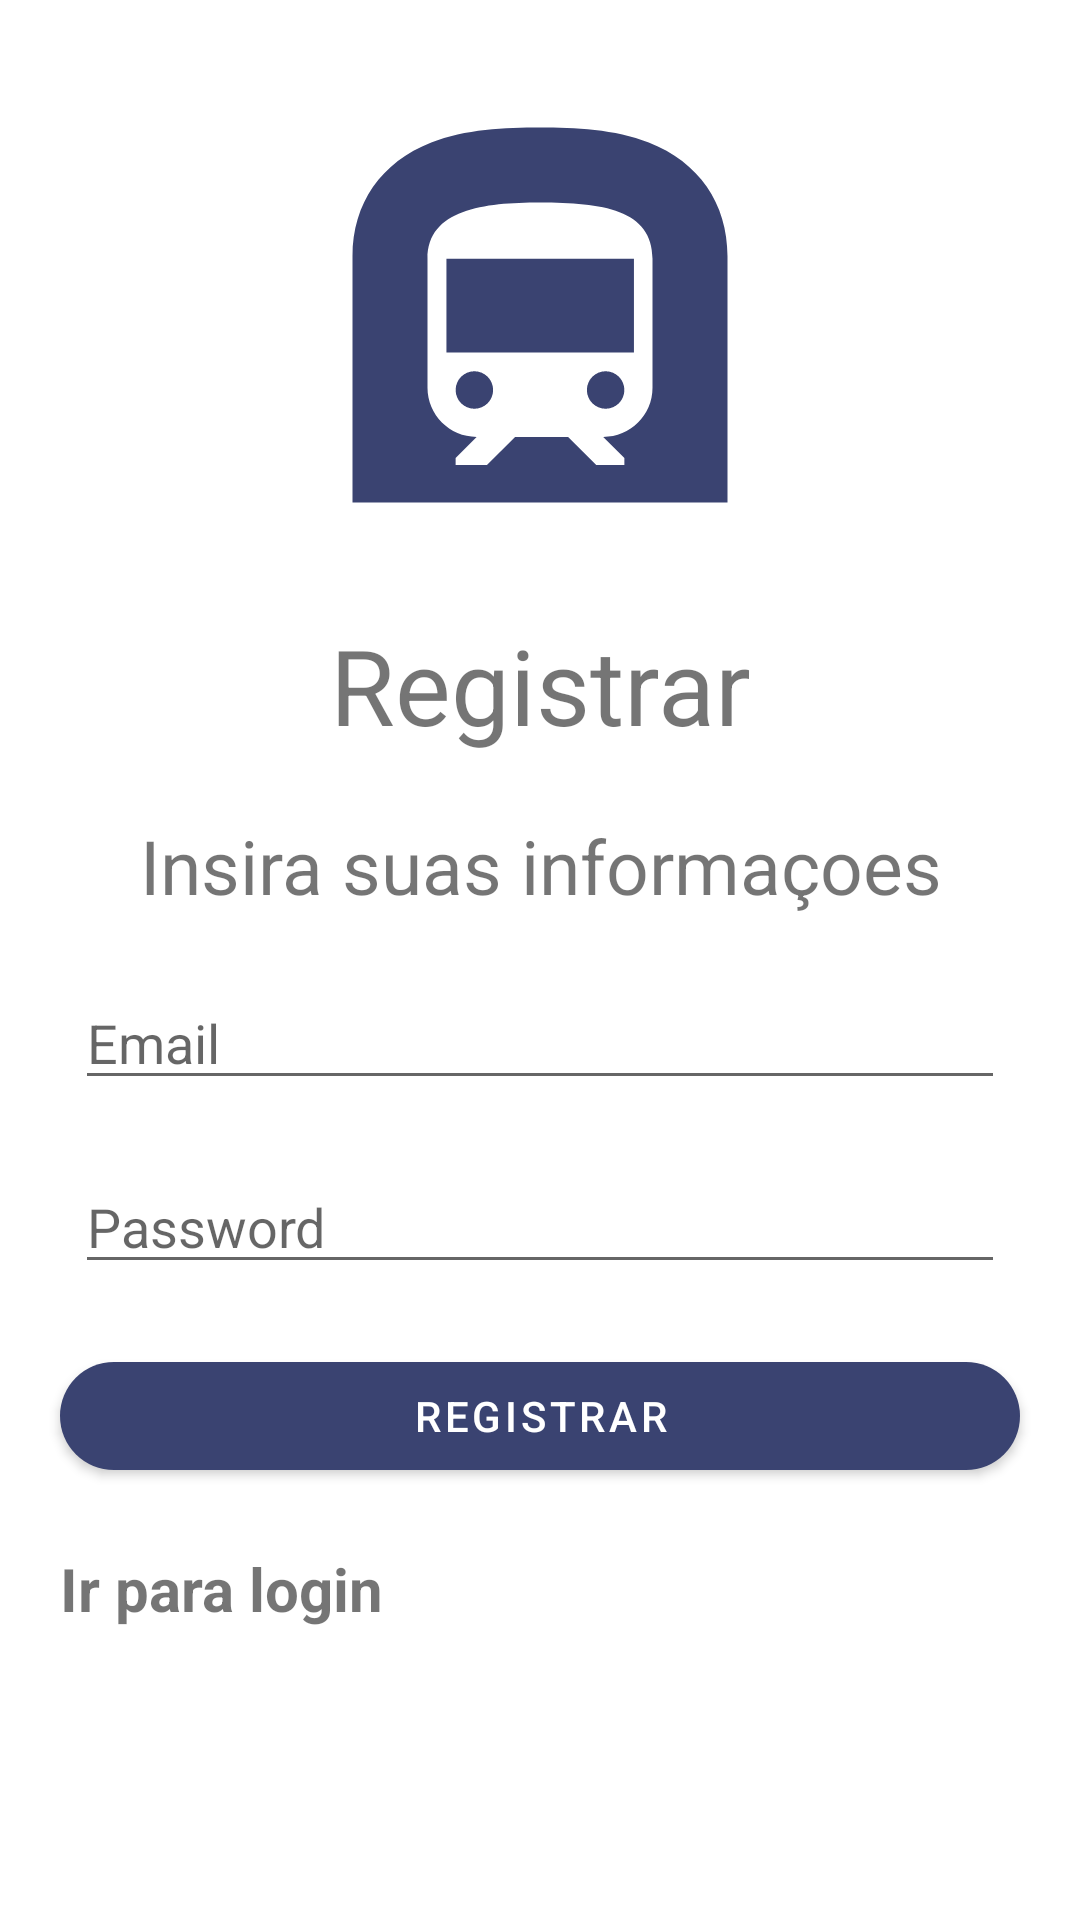

Here is an Android app screen rendered from its layout file. Give the layout XML and the strings, colors and styles it references.
<!-- AndroidManifest.xml: application theme Theme.Lablogin -->
<!-- res/layout/activity_register.xml -->
<?xml version="1.0" encoding="utf-8"?>
<androidx.constraintlayout.widget.ConstraintLayout xmlns:android="http://schemas.android.com/apk/res/android"
    xmlns:app="http://schemas.android.com/apk/res-auto"
    xmlns:tools="http://schemas.android.com/tools"
    android:layout_width="match_parent"
    android:layout_height="match_parent"
    tools:context=".MainActivity">
    <ImageView
        android:id="@+id/img"
        android:layout_width="wrap_content"
        android:layout_height="150dp"
        android:src="@drawable/baseline_subway_24"
        app:layout_constraintLeft_toLeftOf="parent"
        app:layout_constraintRight_toRightOf="parent"
        app:layout_constraintTop_toTopOf="parent"
        android:layout_marginTop="30dp"
        />
    <TextView
        android:id="@+id/txtentrar"
        android:layout_width="match_parent"
        android:layout_height="wrap_content"
        android:gravity="center"
        android:text="Registrar"
        app:layout_constraintEnd_toEndOf="parent"
        app:layout_constraintStart_toStartOf="parent"
        app:layout_constraintTop_toBottomOf="@id/img"
        android:layout_marginTop="25dp"
        android:textSize="35sp"
        />

    <TextView
        android:id="@+id/info"
        android:layout_width="match_parent"
        android:layout_height="wrap_content"
        android:text="Insira suas informaçoes"
        android:textSize="25sp"
        android:gravity="center"
        app:layout_constraintLeft_toLeftOf="parent"
        app:layout_constraintRight_toRightOf="parent"
        app:layout_constraintTop_toBottomOf="@id/txtentrar"
        android:layout_marginTop="20dp"
        />
    <EditText
        android:id="@+id/edemail"
        android:layout_width="match_parent"
        android:layout_height="wrap_content"
        android:hint="Email"
        app:layout_constraintLeft_toLeftOf="parent"
        app:layout_constraintRight_toRightOf="parent"
        app:layout_constraintTop_toBottomOf="@id/info"
        android:layout_marginTop="20dp"
        android:layout_marginLeft="25dp"
        android:layout_marginRight="25dp"
        />
    <EditText
        android:id="@+id/edpass"
        android:layout_width="match_parent"
        android:layout_height="wrap_content"
        android:hint="Password"
        android:inputType="textPassword"
        app:layout_constraintLeft_toLeftOf="parent"
        app:layout_constraintRight_toRightOf="parent"
        app:layout_constraintTop_toBottomOf="@id/edemail"
        android:layout_marginTop="20dp"
        android:layout_marginLeft="25dp"
        android:layout_marginRight="25dp"
        />
    <ProgressBar
        android:id="@+id/progressbar"
        android:visibility="gone"
        android:layout_width="match_parent"
        android:layout_height="wrap_content"
        app:layout_constraintTop_toBottomOf="@+id/edpass"
        app:layout_constraintLeft_toLeftOf="parent"
        app:layout_constraintRight_toRightOf="parent"
        android:layout_marginTop="20dp"
        />

    <com.google.android.material.button.MaterialButton
        android:id="@+id/btnentrar"
        android:layout_width="match_parent"
        android:layout_height="wrap_content"
        android:layout_marginTop="20dp"
        android:layout_marginLeft="20dp"
        android:layout_marginRight="20dp"
        app:cornerRadius="30dp"
        android:text="Registrar"
        app:layout_constraintLeft_toLeftOf="parent"
        app:layout_constraintRight_toRightOf="parent"
        app:layout_constraintTop_toBottomOf="@id/progressbar"
        />


    <TextView
        android:id="@+id/lognow"
        android:layout_width="match_parent"
        android:layout_height="wrap_content"
        android:text="Ir para login"
        app:layout_constraintTop_toBottomOf="@id/btnentrar"
        app:layout_constraintLeft_toLeftOf="parent"
        app:layout_constraintRight_toRightOf="parent"
        android:layout_marginTop="20dp"
        android:layout_marginLeft="20dp"
        android:textStyle="bold"
        android:textSize="20sp"
        />

</androidx.constraintlayout.widget.ConstraintLayout>
<!-- resources referenced by this layout -->
<resources>
  <!-- drawable baseline_subway_24 (drawable) -->
  <vector android:height="150dp" android:tint="#3A4371"
      android:viewportHeight="24" android:viewportWidth="24"
      android:width="150dp" xmlns:android="http://schemas.android.com/apk/res/android">
      <path android:fillColor="@android:color/white" android:pathData="M15.5,16m-1,0a1,1 0,1 1,2 0a1,1 0,1 1,-2 0"/>
      <path android:fillColor="@android:color/white" android:pathData="M8.5,16m-1,0a1,1 0,1 1,2 0a1,1 0,1 1,-2 0"/>
      <path android:fillColor="@android:color/white" android:pathData="M7.01,9h10v5h-10zM17.8,2.8C16,2.09 13.86,2 12,2c-1.86,0 -4,0.09 -5.8,0.8C3.53,3.84 2,6.05 2,8.86L2,22h20L22,8.86c0,-2.81 -1.53,-5.02 -4.2,-6.06zM18,15.88c0,1.45 -1.18,2.62 -2.63,2.62l1.13,1.12L16.5,20L15,20l-1.5,-1.5h-2.83L9.17,20L7.5,20v-0.38l1.12,-1.12C7.18,18.5 6,17.32 6,15.88L6,9c0,-2.63 3,-3 6,-3 3.32,0 6,0.38 6,3v6.88z"/>
  </vector>
  <style name="Theme.Lablogin" parent="Theme.MaterialComponents.DayNight.DarkActionBar">
          
          <item name="colorPrimary">@color/tint</item>
          <item name="colorPrimaryVariant">@color/purple_700</item>
          <item name="colorOnPrimary">@color/white</item>
          
          <item name="colorSecondary">@color/teal_200</item>
          <item name="colorSecondaryVariant">@color/teal_700</item>
          <item name="colorOnSecondary">@color/black</item>
          
          <item name="android:statusBarColor">?attr/colorPrimaryVariant</item>
          
      </style>
  <color name="tint">#3A4371</color>
  <color name="purple_700">#FF3700B3</color>
  <color name="white">#FFFFFFFF</color>
  <color name="teal_200">#FF03DAC5</color>
  <color name="teal_700">#FF018786</color>
  <color name="black">#FF000000</color>
</resources>
